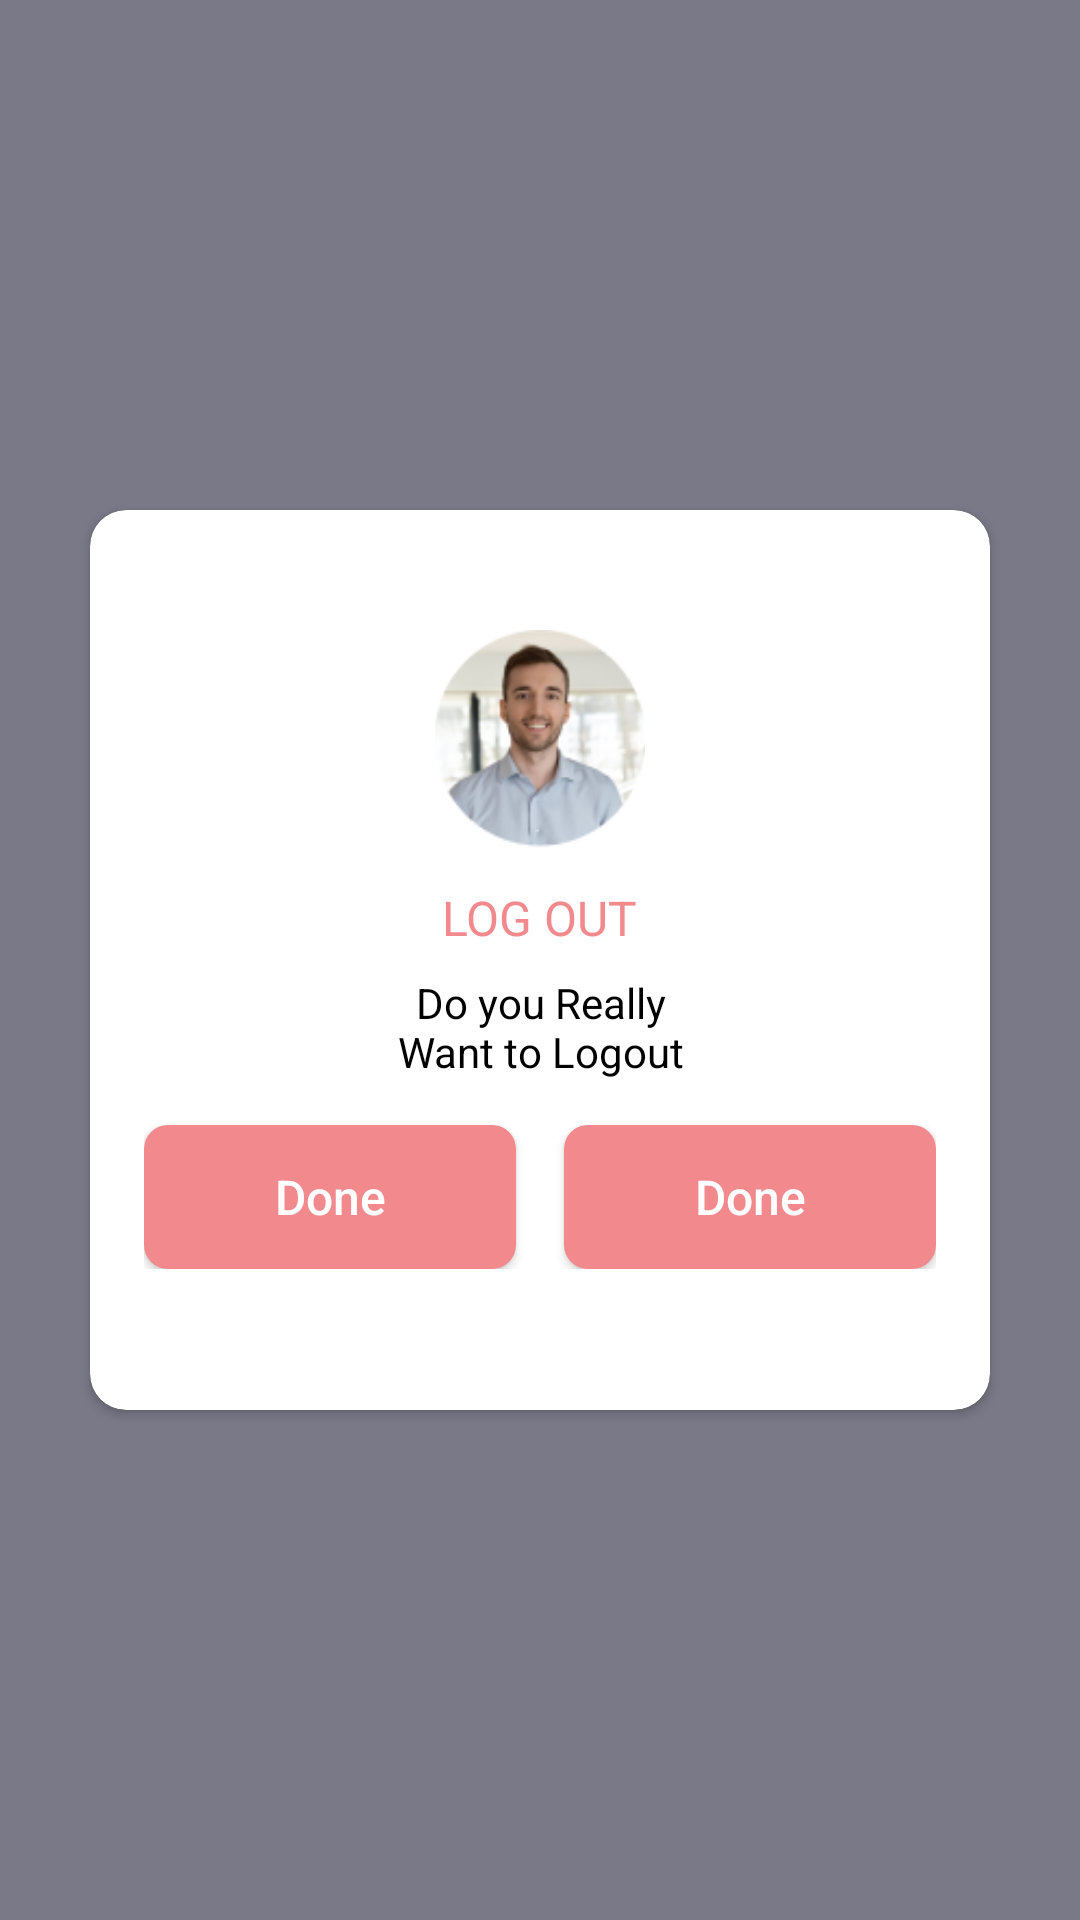

Android layout source for this screen:
<!-- AndroidManifest.xml: application theme Theme.MyShopping_App -->
<!-- res/layout/logout.xml -->
<?xml version="1.0" encoding="utf-8"?>
<androidx.constraintlayout.widget.ConstraintLayout xmlns:android="http://schemas.android.com/apk/res/android"
    xmlns:app="http://schemas.android.com/apk/res-auto"
    xmlns:tools="http://schemas.android.com/tools"
    android:layout_width="match_parent"
    android:layout_height="match_parent"
    android:background="#797988">

    <com.google.android.material.card.MaterialCardView
        android:layout_width="300dp"
        android:layout_height="300dp"
        android:background="@color/white"
        app:cardCornerRadius="12dp"
        app:layout_constraintBottom_toBottomOf="parent"
        app:layout_constraintEnd_toEndOf="parent"
        app:layout_constraintStart_toStartOf="parent"
        app:layout_constraintTop_toTopOf="parent">

        <androidx.constraintlayout.widget.ConstraintLayout
            android:id="@+id/cl_1"
            android:layout_width="match_parent"
            android:layout_height="match_parent"
            android:orientation="vertical"
            android:paddingTop="40dp"
            android:paddingLeft="18dp"
            android:paddingRight="18dp"
            android:paddingBottom="40dp"



            >

            <TextView
                android:id="@+id/textView6"
                android:layout_width="wrap_content"
                android:layout_height="wrap_content"
                android:layout_marginTop="12dp"
                android:text="LOG OUT"
                android:textColor="#f2898d"
                android:textSize="16sp"
                app:layout_constraintEnd_toEndOf="parent"
                app:layout_constraintStart_toStartOf="parent"
                app:layout_constraintTop_toBottomOf="@+id/imageView6" />


            <TextView
                android:id="@+id/textView5"
                android:layout_width="match_parent"
                android:layout_height="wrap_content"
                android:layout_marginTop="8dp"
                android:gravity="center"
                android:paddingLeft="80dp"
                android:paddingRight="80dp"
                android:text="Do you Really Want to Logout"
                android:textColor="@color/black"
                android:textSize="14sp"
                app:layout_constraintEnd_toEndOf="parent"
                app:layout_constraintHorizontal_bias="0.0"
                app:layout_constraintStart_toStartOf="parent"
                app:layout_constraintTop_toBottomOf="@+id/textView6" />

            <LinearLayout
                android:layout_width="match_parent"
                android:layout_height="wrap_content"
                android:layout_marginTop="8dp"
                android:orientation="horizontal"
                android:weightSum="2"
                app:layout_constraintBottom_toBottomOf="@+id/cl_1"
                app:layout_constraintTop_toBottomOf="@+id/textView5"
                tools:layout_editor_absoluteX="18dp">

                <Button
                    android:id="@+id/button3"
                    android:layout_width="match_parent"
                    android:layout_height="wrap_content"
                    android:layout_marginRight="8dp"
                    android:layout_weight="1"
                    android:background="@drawable/round_bt"
                    android:text="Done"
                    android:textAllCaps="false"
                    android:textColor="#FFFFFF"
                    android:textSize="16sp"
                    app:layout_constraintEnd_toEndOf="parent"
                    app:layout_constraintHorizontal_bias="1.0"
                    app:layout_constraintStart_toStartOf="parent"
                    app:layout_constraintTop_toBottomOf="@+id/textView5" />

                <Button
                    android:id="@+id/button4"
                    android:layout_width="match_parent"
                    android:layout_height="wrap_content"
                    android:layout_marginLeft="8dp"
                    android:layout_weight="1"
                    android:background="@drawable/round_bt"
                    android:text="Done"
                    android:textAllCaps="false"
                    android:textColor="#FFFFFF"
                    android:textSize="16sp"
                    app:layout_constraintEnd_toEndOf="parent"
                    app:layout_constraintHorizontal_bias="1.0"
                    app:layout_constraintStart_toStartOf="parent"
                    app:layout_constraintTop_toBottomOf="@+id/textView5" />

            </LinearLayout>


            <ImageView
                android:id="@+id/imageView6"
                android:layout_width="86dp"
                android:layout_height="73dp"
                app:layout_constraintEnd_toEndOf="parent"
                app:layout_constraintStart_toStartOf="parent"
                app:layout_constraintTop_toTopOf="parent"
                app:srcCompat="@drawable/dummyprofile" />
        </androidx.constraintlayout.widget.ConstraintLayout>
    </com.google.android.material.card.MaterialCardView>
</androidx.constraintlayout.widget.ConstraintLayout>
<!-- resources referenced by this layout -->
<resources>
  <!-- drawable dummyprofile: png bitmap (drawable, 15300 bytes) -->
  <!-- drawable round_bt (drawable) -->
  <?xml version="1.0" encoding="utf-8"?>
  <shape xmlns:android="http://schemas.android.com/apk/res/android" android:shape="rectangle">
      <solid android:color="#f2898d" />
      <corners
          android:topLeftRadius="8dp"
          android:topRightRadius="8dp"
          android:bottomRightRadius="8dp"
          android:bottomLeftRadius="8dp" />
  
  
  </shape>
  <style name="Theme.MyShopping_App" parent="Theme.AppCompat.Light.NoActionBar">
          
          <item name="colorPrimary">@color/purple_500</item>
          <item name="colorPrimaryVariant">@color/purple_700</item>
          <item name="colorOnPrimary">@color/white</item>
          
          <item name="colorSecondary">@color/teal_200</item>
          <item name="colorSecondaryVariant">@color/teal_700</item>
          <item name="colorOnSecondary">@color/black</item>
          
          <item name="android:statusBarColor">?attr/colorPrimaryVariant</item>
          
      </style>
  <!-- not gathered from this repository: default colours our renderer supplied (Android Studio template values) -->
  <color name="purple_500">#FF6200EE</color>
  <color name="purple_700">#FF3700B3</color>
  <color name="teal_200">#FF03DAC5</color>
  <color name="teal_700">#FF018786</color>
  <color name="black">#FF000000</color>
  <color name="white">#FFFFFFFF</color>
</resources>
